Dataset: disease_split (GitHub, Uttejnagasaisamgoju/AgriGuard). Classes: corn maize common rust, corn maize gray leaf spot, cucumber downy mildew, healthy plant, powdery mildew, potato early blight, potato late blight, rice bacterial blight, rice brown spot, rice leaf blast, tomato bacterial spot, tomato early blight, tomato late blight, tomato yellow leaf curl virus.

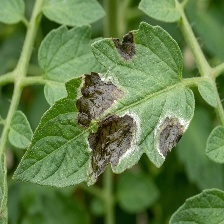
Label: tomato late blight

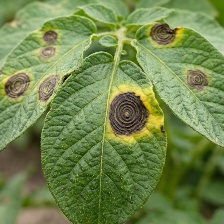
Label: potato early blight

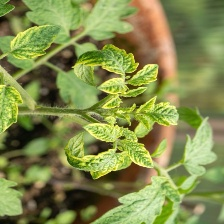
Label: tomato yellow leaf curl virus

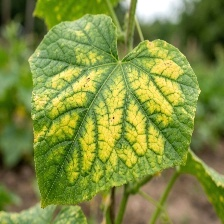
Label: cucumber downy mildew

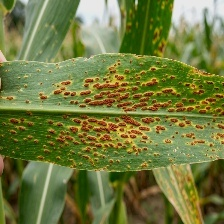
Label: corn maize common rust

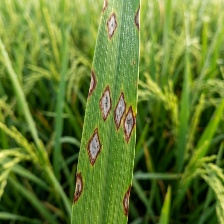
Label: rice leaf blast
